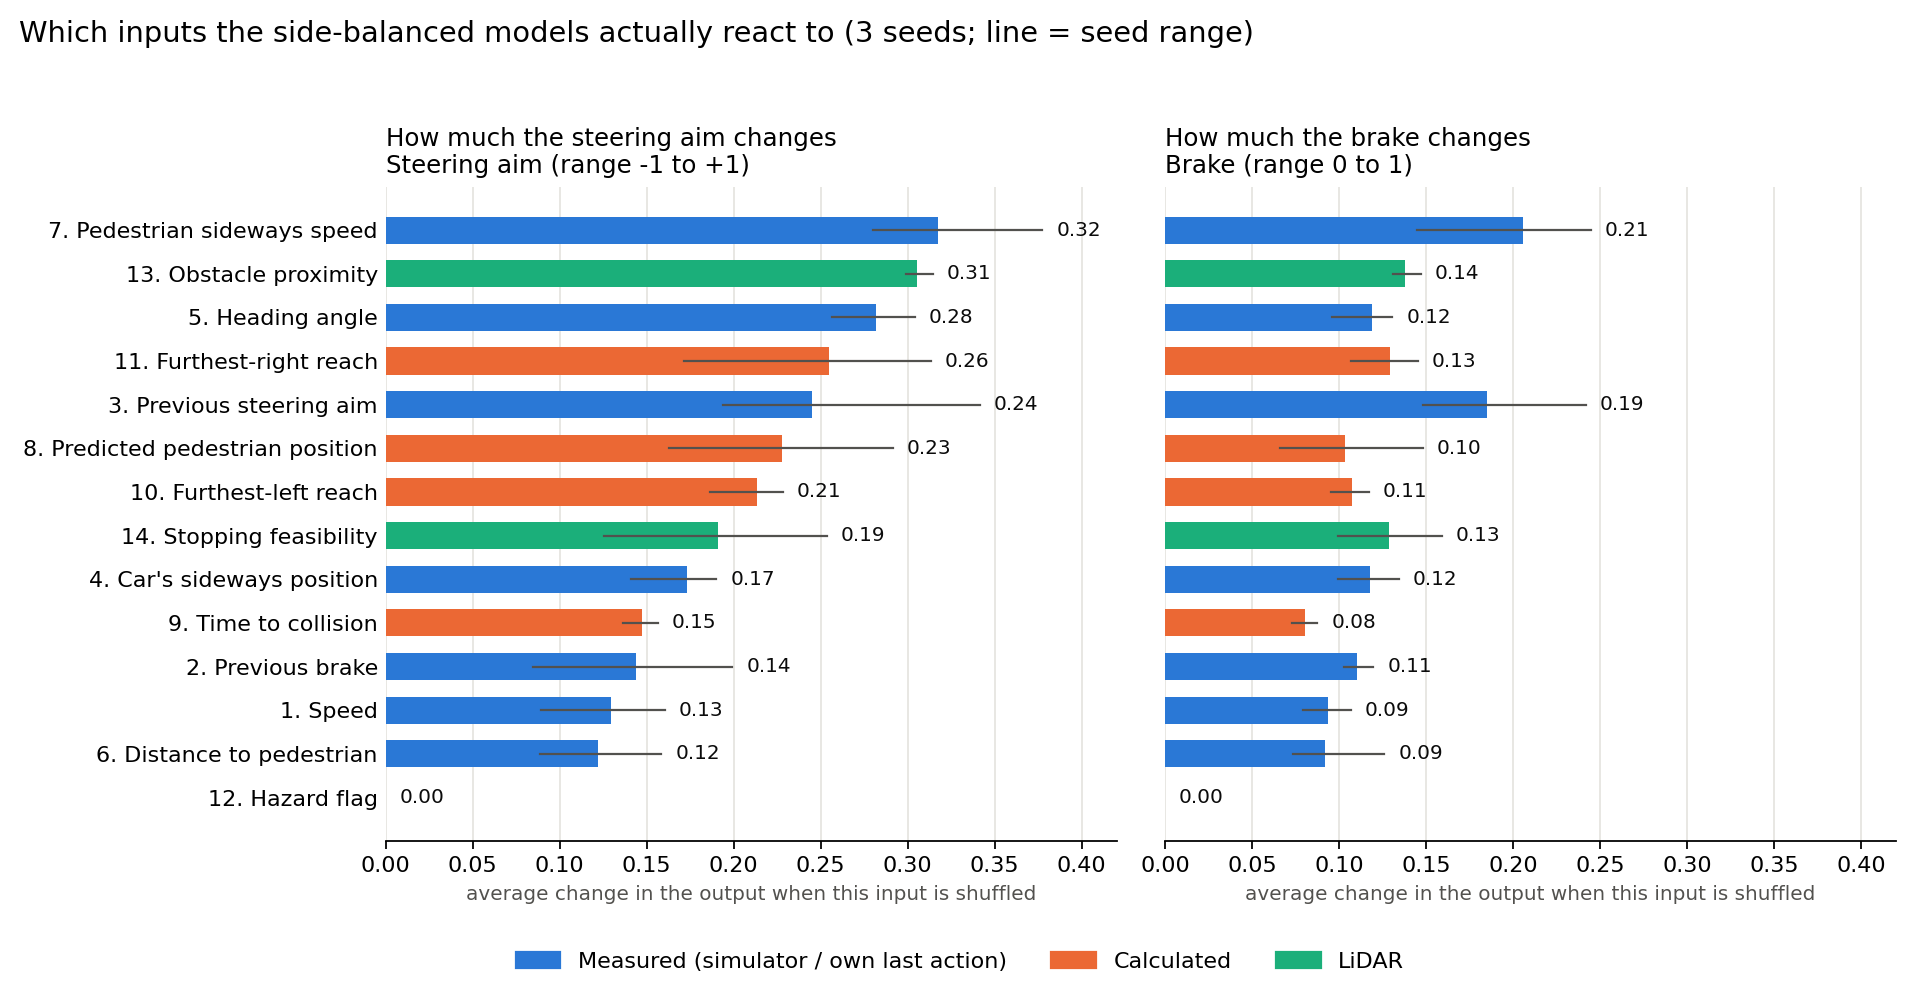

Data behind this chart, as committed beside it:
model, input_no, input, ticks, d_brake, d_u, side_flip
sidebal_s1, 1, ego_speed_norm, 6454, 0.1067, 0.1395, 0.0462
sidebal_s1, 2, obstacle_proximity_norm, 6454, 0.1312, 0.2988, 0.1524
sidebal_s1, 3, ttc_urgency_norm, 6454, 0.0875, 0.1564, 0.0678
sidebal_s1, 4, prev_brake_cmd, 6454, 0.1028, 0.1473, 0.0501
sidebal_s1, 5, hazard_active, 6454, 0.0, 0.0, 0.0
sidebal_s1, 6, stopping_feasibility_norm, 6454, 0.1283, 0.1938, 0.0931
sidebal_s1, 7, passage_left_edge_norm, 6454, 0.1172, 0.2284, 0.1175
sidebal_s1, 8, passage_right_edge_norm, 6454, 0.135, 0.3133, 0.1669
sidebal_s1, 9, pedestrian_lateral_norm, 6454, 0.0958, 0.1629, 0.0673
sidebal_s1, 10, pedestrian_lateral_speed_norm, 6454, 0.2445, 0.3774, 0.1852
sidebal_s1, 11, distance_to_pedestrian_line_norm, 6454, 0.0737, 0.1192, 0.0419
sidebal_s1, 12, ego_lateral_norm, 6454, 0.1344, 0.1881, 0.0794
sidebal_s1, 13, heading_error_norm, 6454, 0.1294, 0.3043, 0.1462
sidebal_s1, 14, previous_u, 6454, 0.2419, 0.3416, 0.1709
sidebal_s2, 1, ego_speed_norm, 7039, 0.0793, 0.1605, 0.0749
sidebal_s2, 2, obstacle_proximity_norm, 7039, 0.1358, 0.3143, 0.1827
sidebal_s2, 3, ttc_urgency_norm, 7039, 0.0729, 0.1363, 0.0333
sidebal_s2, 4, prev_brake_cmd, 7039, 0.1197, 0.1993, 0.066
sidebal_s2, 5, hazard_active, 7039, 0.0, 0.0, 0.0
sidebal_s2, 6, stopping_feasibility_norm, 7039, 0.0992, 0.2535, 0.1497
sidebal_s2, 7, passage_left_edge_norm, 7039, 0.0955, 0.1863, 0.1077
sidebal_s2, 8, passage_right_edge_norm, 7039, 0.107, 0.1712, 0.0866
sidebal_s2, 9, pedestrian_lateral_norm, 7039, 0.0659, 0.2914, 0.1458
sidebal_s2, 10, pedestrian_lateral_speed_norm, 7039, 0.145, 0.2945, 0.1415
sidebal_s2, 11, distance_to_pedestrian_line_norm, 7039, 0.126, 0.1584, 0.0515
sidebal_s2, 12, ego_lateral_norm, 7039, 0.0992, 0.1408, 0.0543
sidebal_s2, 13, heading_error_norm, 7039, 0.0959, 0.2849, 0.1536
sidebal_s2, 14, previous_u, 7039, 0.1484, 0.194, 0.0688
sidebal_s3, 1, ego_speed_norm, 6645, 0.0956, 0.0893, 0.0214
sidebal_s3, 2, obstacle_proximity_norm, 6645, 0.1469, 0.3021, 0.1522
sidebal_s3, 3, ttc_urgency_norm, 6645, 0.0806, 0.1489, 0.0573
sidebal_s3, 4, prev_brake_cmd, 6645, 0.1084, 0.0845, 0.0163
sidebal_s3, 5, hazard_active, 6645, 0.0, 0.0, 0.0
sidebal_s3, 6, stopping_feasibility_norm, 6645, 0.159, 0.1255, 0.0542
sidebal_s3, 7, passage_left_edge_norm, 6645, 0.109, 0.2248, 0.1177
sidebal_s3, 8, passage_right_edge_norm, 6645, 0.1454, 0.2805, 0.1459
sidebal_s3, 9, pedestrian_lateral_norm, 6645, 0.1483, 0.229, 0.0866
sidebal_s3, 10, pedestrian_lateral_speed_norm, 6645, 0.2268, 0.2803, 0.1237
sidebal_s3, 11, distance_to_pedestrian_line_norm, 6645, 0.0762, 0.0889, 0.0171
sidebal_s3, 12, ego_lateral_norm, 6645, 0.1201, 0.1901, 0.0878
sidebal_s3, 13, heading_error_norm, 6645, 0.1306, 0.2567, 0.1028
sidebal_s3, 14, previous_u, 6645, 0.1651, 0.1986, 0.0663
mixed_s1, 1, ego_speed_norm, 6722, 0.0572, 0.1833, 0.0736
mixed_s1, 2, obstacle_proximity_norm, 6722, 0.1358, 0.3312, 0.1876
mixed_s1, 3, ttc_urgency_norm, 6722, 0.0686, 0.1551, 0.0615
mixed_s1, 4, prev_brake_cmd, 6722, 0.0786, 0.1997, 0.0813
mixed_s1, 5, hazard_active, 6722, 0.0, 0.0, 0.0
mixed_s1, 6, stopping_feasibility_norm, 6722, 0.0813, 0.2127, 0.1132
mixed_s1, 7, passage_left_edge_norm, 6722, 0.0989, 0.2496, 0.1282
mixed_s1, 8, passage_right_edge_norm, 6722, 0.1974, 0.3052, 0.1601
mixed_s1, 9, pedestrian_lateral_norm, 6722, 0.1059, 0.1584, 0.0605
mixed_s1, 10, pedestrian_lateral_speed_norm, 6722, 0.1468, 0.4222, 0.2065
mixed_s1, 11, distance_to_pedestrian_line_norm, 6722, 0.0765, 0.1981, 0.0806
mixed_s1, 12, ego_lateral_norm, 6722, 0.0838, 0.1632, 0.0697
mixed_s1, 13, heading_error_norm, 6722, 0.0863, 0.198, 0.0874
mixed_s1, 14, previous_u, 6722, 0.1652, 0.3005, 0.1428
mixed_s2, 1, ego_speed_norm, 6622, 0.0677, 0.1108, 0.0284
mixed_s2, 2, obstacle_proximity_norm, 6622, 0.1635, 0.3317, 0.1857
mixed_s2, 3, ttc_urgency_norm, 6622, 0.1132, 0.1899, 0.0734
mixed_s2, 4, prev_brake_cmd, 6622, 0.1122, 0.2787, 0.1279
... 24 more rows
